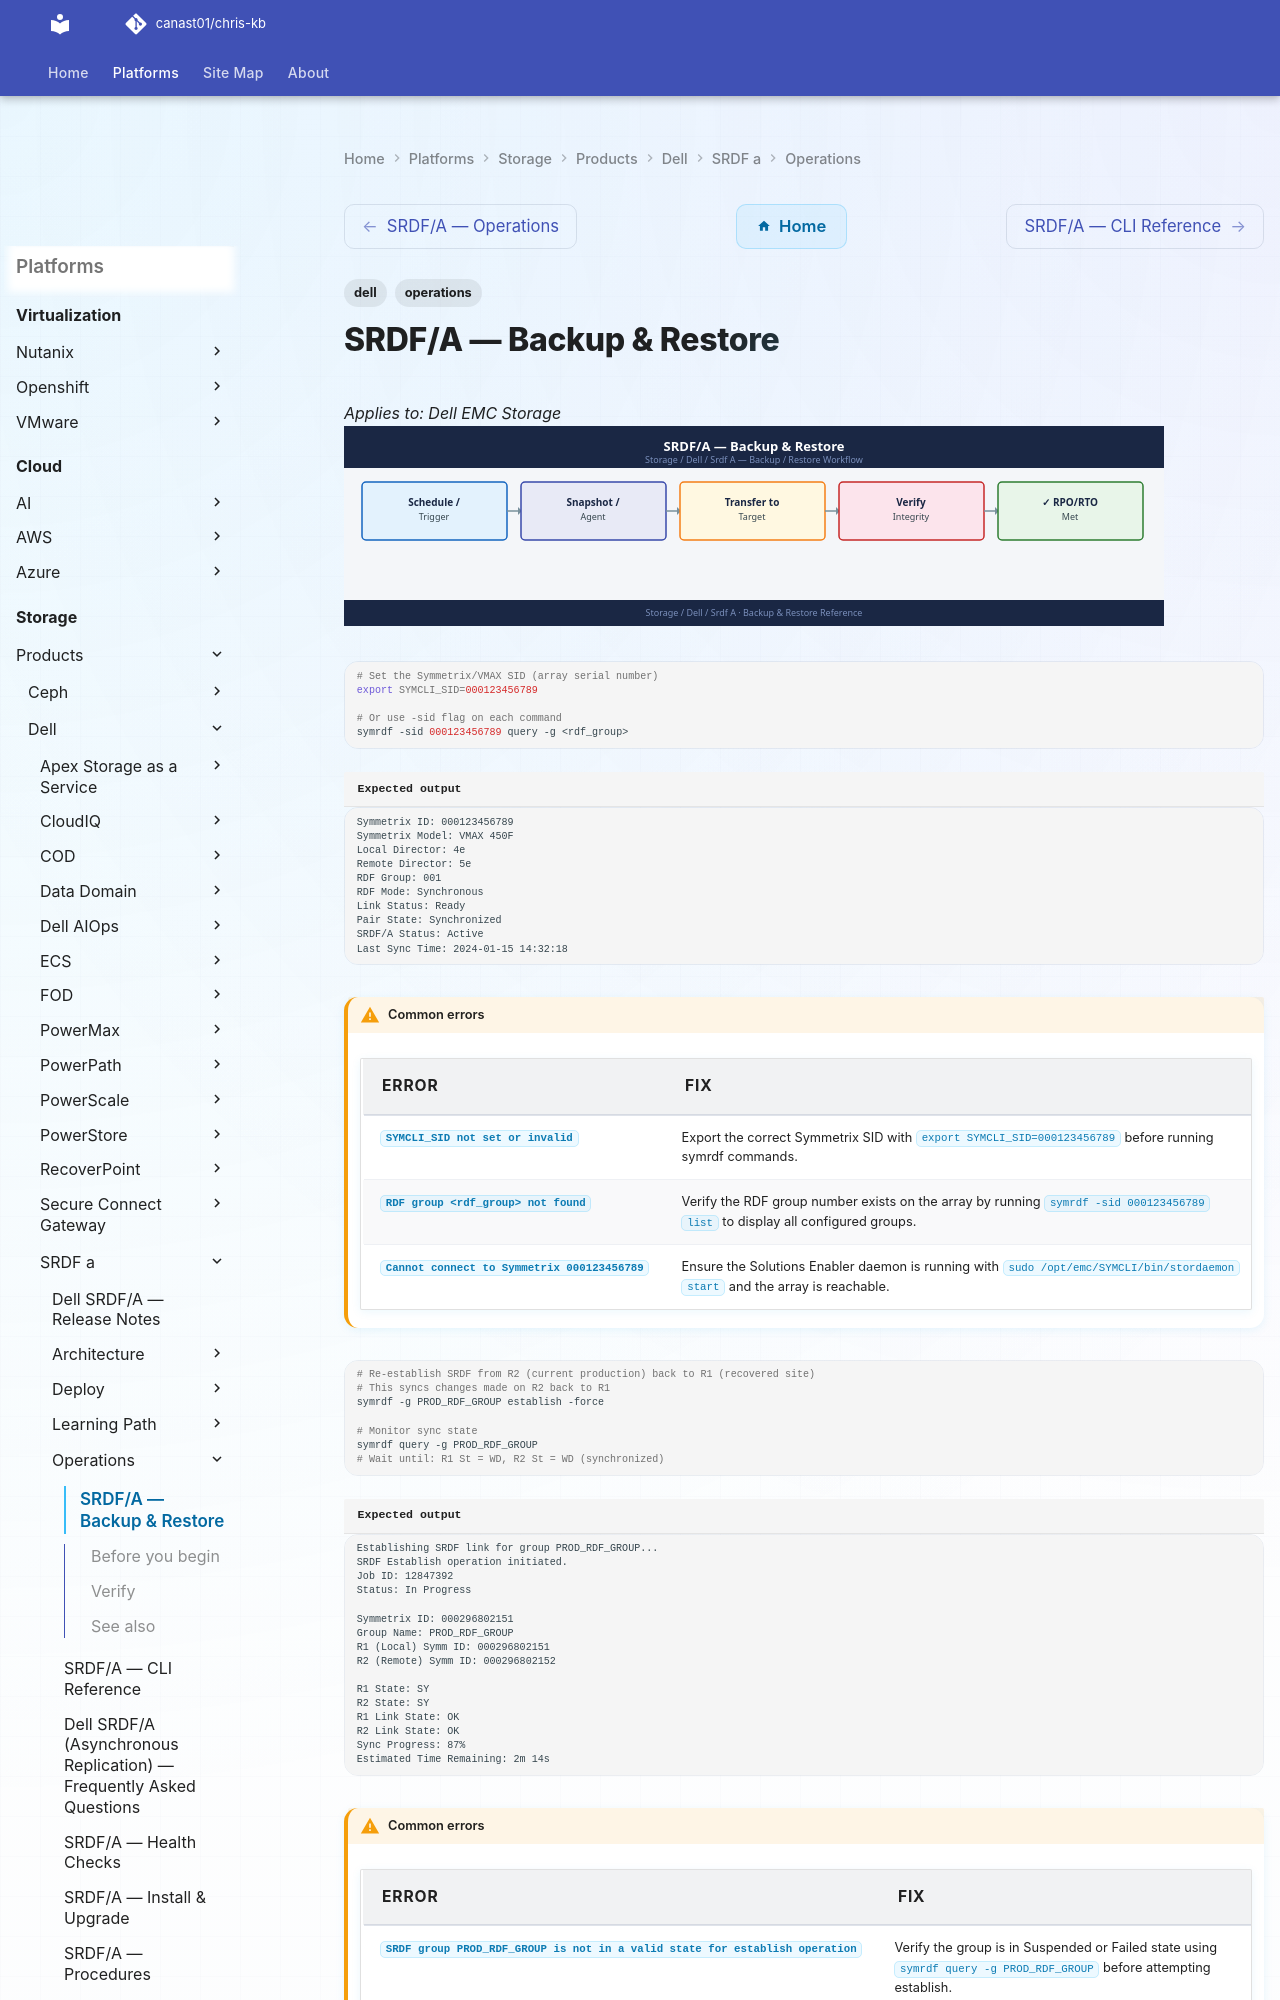

repository: canast01/chris-kb · page: storage/products/dell/srdf-a/operations/backup-restore/index.html · generator: mkdocs

---
tags:
  - dell
  - operations
---
# SRDF/A — Backup & Restore

*Applies to: Dell EMC Storage*
![SRDF/A — Backup & Restore](../../../../../assets/storage-dell-srdf-a-operations-backup-restore.svg)

```bash
# Set the Symmetrix/VMAX SID (array serial number)
export SYMCLI_SID=000123456789

# Or use -sid flag on each command
symrdf -sid 000123456789 query -g <rdf_group>
```


```text title="Expected output"
Symmetrix ID: 000123456789
Symmetrix Model: VMAX 450F
Local Director: 4e
Remote Director: 5e
RDF Group: 001
RDF Mode: Synchronous
Link Status: Ready
Pair State: Synchronized
SRDF/A Status: Active
Last Sync Time: 2024-01-15 14:32:18
```

!!! warning "Common errors"
    | Error | Fix |
    |---|---|
    | `SYMCLI_SID not set or invalid` | Export the correct Symmetrix SID with `export SYMCLI_SID=000123456789` before running symrdf commands. |
    | `RDF group <rdf_group> not found` | Verify the RDF group number exists on the array by running `symrdf -sid 000123456789 list` to display all configured groups. |
    | `Cannot connect to Symmetrix 000123456789` | Ensure the Solutions Enabler daemon is running with `sudo /opt/emc/SYMCLI/bin/stordaemon start` and the array is reachable. |
```bash
# Re-establish SRDF from R2 (current production) back to R1 (recovered site)
# This syncs changes made on R2 back to R1
symrdf -g PROD_RDF_GROUP establish -force

# Monitor sync state
symrdf query -g PROD_RDF_GROUP
# Wait until: R1 St = WD, R2 St = WD (synchronized)
```

```text title="Expected output"
Establishing SRDF link for group PROD_RDF_GROUP...
SRDF Establish operation initiated.
Job ID: 12847392
Status: In Progress

Symmetrix ID: 000296802151
Group Name: PROD_RDF_GROUP
R1 (Local) Symm ID: 000296802151
R2 (Remote) Symm ID: 000296802152

R1 State: SY
R2 State: SY
R1 Link State: OK
R2 Link State: OK
Sync Progress: 87%
Estimated Time Remaining: 2m 14s
```

!!! warning "Common errors"
    | Error | Fix |
    |---|---|
    | `SRDF group PROD_RDF_GROUP is not in a valid state for establish operation` | Verify the group is in Suspended or Failed state using `symrdf query -g PROD_RDF_GROUP` before attempting establish. |
    | `Cannot establish: R2 is currently in Write Disabled (WD) mode` | Add the `-force` flag to the establish command to override write protection, or manually enable writes on R2 first with `symrdf set -g PROD_RDF_GROUP -writeenabled`. |
```bash
# Restore re-syncs R1 from R2 in full
symrdf -g PROD_RDF_GROUP restore -force

# Monitor
symrdf query -g PROD_RDF_GROUP
```

```text title="Expected output"
Restore operation initiated for group PROD_RDF_GROUP
Restore will proceed in full mode
WARNING: This operation will overwrite all data on the R1 device
Proceeding with restore...
Restore completed successfully
